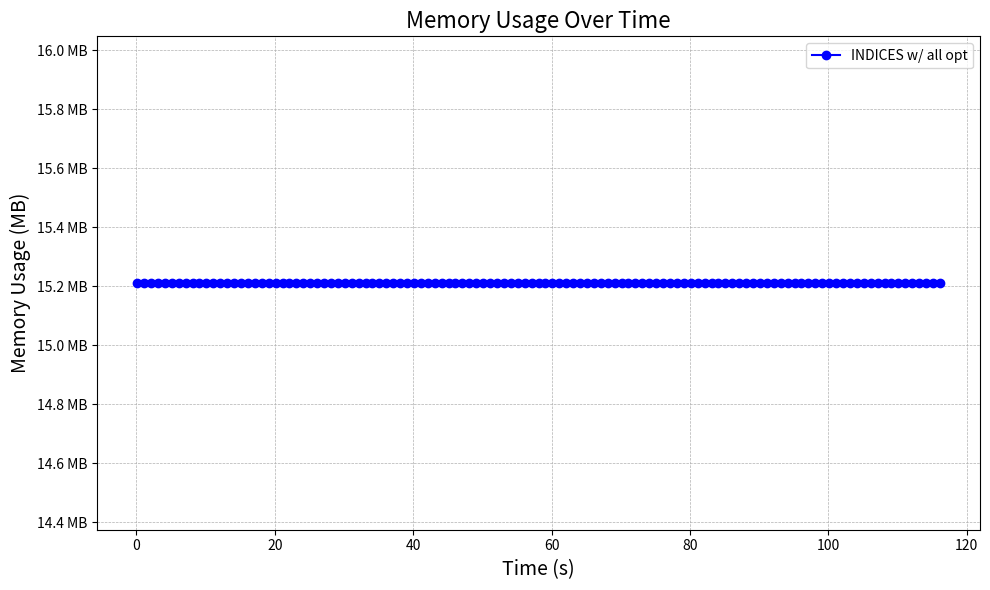

Here is the Python script that generated this plot: (Note: this script raises an exception after producing the figure.)
import matplotlib.pyplot as plt
from matplotlib.ticker import FuncFormatter

# Sample data, replace this with your actual data
# memory_log = {
#     "with all opt": [[0.012600245, 18748], [1.043574622, 181904], [2.880909715, 439356], [4.746978433, 450032],
#                      [6.580087388, 454812], [8.395959081, 461368], [10.229162885, 466332], [12.037321584, 470420],
#                      [13.867830914, 479540], [15.682375319, 481492], [17.114590375, 489424], [18.88665319, 487128],
#                      [20.715824796, 493432], [22.523327161, 498308], [24.340567323, 510192], [26.164078111, 509144],
#                      [27.992991493, 510196], [29.810057809, 516004], [31.624005968, 529172], [33.433013773, 531936],
#                      [35.25928479, 532344], [37.092092925, 538364], [38.102963907, 548744],
#                      [39.924327023000004, 545516], [41.729301603, 550884], [43.540291392, 557808],
#                      [45.347360579, 561724], [47.169496446, 556168], [49.011585526, 581232], [50.823214165, 574888],
#                      [52.64347461, 573316], [54.447590065, 571784], [56.276114357, 578064], [57.283435147, 570924],
#                      [59.12331606, 576356], [60.942781559, 577336], [62.764237568, 581372], [64.595277978, 575348],
#                      [66.403776621, 574876], [68.20959977, 578288], [70.019599508, 574892], [71.859492037, 567136],
#                      [73.663600443, 567480], [75.487515269, 576564], [77.133634976, 567664], [78.954270747, 578108],
#                      [80.79577953, 577728], [82.635105627, 575796], [84.447651732, 571864], [86.268515464, 578308],
#                      [88.083857798, 575500], [89.922615099, 567136], [91.729333261, 574744]],
#     "skip slice_model()": [[0.042694868, 18528], [1.054480046, 180976], [2.869932923, 303848], [4.683334884, 309164],
#                            [6.496423195, 317100], [8.303804408, 338020], [9.512667188, 339280], [11.334003168, 351248],
#                            [13.149602165, 359480], [14.967301195, 371392], [16.775008038, 375576],
#                            [18.609840614, 395792], [20.425202473, 403904], [22.232969018, 412080],
#                            [24.03805168, 416152], [25.84236809, 431664], [27.717021297, 428512], [29.498214122, 426732],
#                            [31.249602243, 438464], [33.063644976, 427312], [34.870353464, 428468],
#                            [36.673594206, 423136], [38.497763786, 429512], [40.30969706, 428276],
#                            [42.119186815, 422584], [43.96071582, 428696]],
#     "skip py_call()": [[0.037487731, 18596], [1.049279797, 183072], [2.874304285, 307504], [4.691098214, 310540],
#                        [6.506874205, 313776], [8.323560725, 317032], [10.141980121, 320264], [11.159410321, 322108],
#                        [12.975202068, 325320], [14.791966966, 328416], [16.605266190000002, 331584],
#                        [18.427664584, 334884], [20.245025925, 338292], [22.058351874, 341388], [23.890465751, 344692],
#                        [25.705545216, 347916], [27.522452603, 351332], [29.333310017, 354484], [30.352157345, 356332],
#                        [32.166749406, 360272], [33.982633515, 363588], [35.798760843, 366808], [37.614703567, 369848],
#                        [39.43130915, 373356], [41.247204044, 376604], [43.061635834, 379644], [44.878014548, 382916],
#                        [46.693206224, 385960], [48.511253715, 389324], [50.304198335, 392496], [52.118861656, 395536],
#                        [53.936806313, 398620], [55.75111513, 401740], [57.565047381, 405112], [59.38717689, 408284],
#                        [61.202498465, 411316], [63.022486377, 414684], [64.836342967, 417852], [66.646825683, 420692],
#                        [68.458628796, 423728], [70.271319163, 426908], [71.286288318, 428624], [73.101626735, 431592],
#                        [74.919554886, 434632], [76.740418829, 437672], [78.558534728, 438784], [80.373493686, 438784],
#                        [82.196832336, 438832], [84.009351503, 438832], [85.830947725, 438832], [87.646467389, 438832],
#                        [89.461031784, 438832], [90.479992122, 438832], [92.294620107, 438832], [94.111099799, 438832],
#                        [95.927230684, 438832], [97.746362444, 438832], [99.563158397, 438832], [101.383019042, 438832],
#                        [103.202695871, 438832], [105.017722804, 438832], [106.834484135, 438832],
#                        [108.647513243, 438832], [110.301242856, 438832], [112.118349192, 438832],
#                        [113.932724093, 438832], [115.74753262, 438832], [117.562538053, 438832],
#                        [119.379353309, 438832], [121.195222711, 438832], [123.010560053, 438832],
#                        [124.827020238, 438832], [126.642775797, 438832], [128.459480247, 438832],
#                        [130.281429911, 438832], [132.097044741, 438860], [133.912049601, 438864],
#                        [135.730862672, 438864], [137.54748466, 438864], [139.367069797, 438864],
#                        [141.180923526, 438864], [142.998003973, 438864], [144.813620774, 438864],
#                        [146.630798922, 438864], [148.451205105, 438864], [150.266960215, 438864],
#                        [151.284242509, 438868], [153.097853193, 438868]],
#     "del tensor input": [[0.054385368, 18624], [1.067849517, 185616], [2.901614011, 438320], [3.917688274, 436544],
#                          [5.736061766, 445896], [7.548737215, 378156], [9.366380075, 457636], [11.24744956, 463812],
#                          [13.052007021, 468808], [14.874246281, 385128], [16.732588026, 479272], [18.561360171, 485716],
#                          [20.398859579, 488532], [22.204423505, 404036], [23.793341643, 496076], [25.612309963, 446308],
#                          [27.444747921, 416448], [29.254008026, 513644], [31.088803812, 428000], [32.902038096, 521348],
#                          [34.717332123, 523908], [36.555603846, 470384], [38.365823787, 535356], [40.175110609, 538456],
#                          [42.027637158, 546492], [43.790587946, 551372], [45.556554618, 545584], [47.376132303, 559660],
#                          [49.202024759, 520548], [51.01185505, 568720], [52.823131681, 575540], [54.631675351, 566048],
#                          [56.442919021, 575484], [58.288686412, 572360], [60.100066386, 570704], [61.922948475, 567112],
#                          [63.734473112, 567968], [64.741727769, 566108], [66.578540643, 576664], [68.40184616, 574012],
#                          [70.227813142, 568888], [72.053873509, 566012], [73.872927372, 567696], [75.732145544, 565956],
#                          [77.55978126, 570304], [79.381456961, 563472], [81.195234408, 568084], [83.033166813, 563724],
#                          [84.041605986, 566292], [85.888401306, 565200], [87.735611201, 575888], [89.545348051, 572496],
#                          [91.380171848, 567764], [93.21085096, 567968], [95.031529793, 569912], [96.852397771, 564044]]
#
#     # "w/o state cache": [],
#     # "w/o memory sharing": [
#     #     [0.0144259, 20804], [1.030951876, 184876], [2.909390436, 314468], [4.738563242, 315680],
#     #     [6.553871011, 317364], [8.392857958, 319112], [9.408757094, 320844], [11.25468476, 323972],
#     #     [13.08372853, 326176], [14.921665195, 327536], [16.741873756, 329992], [18.577636054, 331960],
#     #     [20.396168183, 334424]
#     # ],
#     # "w/o all opt": [
#     #     [0.0144259, 20804], [1.030951876, 184876], [2.909390436, 314468], [4.738563242, 315680],
#     #     [6.553871011, 317364], [8.392857958, 319112], [9.408757094, 320844], [11.25468476, 323972],
#     #     [13.08372853, 326176], [14.921665195, 327536], [16.741873756, 329992], [18.577636054, 331960],
#     #     [20.396168183, 334424]
#     # ],
# }


memory_log = {
    "INDICES w/ all opt":
        [[0.113689914,15576],[1.113915235,15576],[2.114122201,15576],[3.114814796,15576],[4.114978541,15576],[5.115226619,15576],[6.115351901,15576],[7.115484141,15576],[8.115608808,15576],[9.115750368,15576],[10.115876768,15576],[11.116040921,15576],[12.116262077,15576],[13.116452125,15576],[14.116668948,15576],[15.116863311,15576],[16.117095611,15576],[17.117292161,15576],[18.117569587,15576],[19.117758886,15576],[20.117919525,15576],[21.118089228,15576],[22.118362713,15576],[23.118568506,15576],[24.118794693,15576],[25.118976595,15576],[26.119106868,15576],[27.119252699,15576],[28.119478844,15576],[29.119611308,15576],[30.119747523,15576],[31.119879446,15576],[32.120057366,15576],[33.120194282,15576],[34.120338694,15576],[35.120470314,15576],[36.120597802,15576],[37.12074354,15576],[38.120874559,15576],[39.12100835,15576],[40.121139613,15576],[41.121271906,15576],[42.121440454,15576],[43.121666063,15576],[44.121887582,15576],[45.122114555,15576],[46.122334428,15576],[47.122578575,15576],[48.122784377,15576],[49.122966683,15576],[50.123176471,15576],[51.123407818,15576],[52.123674405,15576],[53.123829769,15576],[54.124016926,15576],[55.124227187,15576],[56.124354177,15576],[57.124530795,15576],[58.124667908,15576],[59.124810457,15576],[60.125044689,15576],[61.125268843,15576],[62.125497569,15576],[63.12572525,15576],[64.125898315,15576],[65.126121113,15576],[66.126335328,15576],[67.126577664,15576],[68.126791851,15576],[69.127065652,15576],[70.127276009,15576],[71.127562065,15576],[72.127683977,15576],[73.127816666,15576],[74.128041307,15576],[75.128266942,15576],[76.128401946,15576],[77.128610781,15576],[78.12888372,15576],[79.129054178,15576],[80.12917508,15576],[81.12931613,15576],[82.129472445,15576],[83.129629382,15576],[84.129767363,15576],[85.129890087,15576],[86.130075092,15576],[87.130219576,15576],[88.130354255,15576],[89.130484004,15576],[90.130695582,15576],[91.130952992,15576],[92.131131067,15576],[93.131366741,15576],[94.131557639,15576],[95.131739541,15576],[96.131966066,15576],[97.132219602,15576],[98.132444104,15576],[99.132617154,15576],[100.132878894,15576],[101.13309447,15576],[102.1332887,15576],[103.133509158,15576],[104.133705431,15576],[105.133919366,15576],[106.13417611,15576],[107.134417208,15576],[108.13464531,15576],[109.134862969,15576],[110.135088075,15576],[111.135310471,15576],[112.135541863,15576],[113.13574454,15576],[114.136007243,15576],[115.13621655,15576],[116.136422699,15576]],

    # "INDICES w/o state caching":
    #
    # "INDICES w/o memory sharing":
    #

}


# Helper function for formatting the y-axis
def mb_formatter(x, pos):
    return '{:.1f} MB'.format(x)


# Set up the plot
fig, ax = plt.subplots(figsize=(10, 6))

# Define colors for different lines
colors = ['blue', 'green', 'red', 'purple']
# Define line styles for different lines
line_styles = ['-', '--', '-.', ':']

# Plot each configuration
for (label, data), color, line_style in zip(memory_log.items(), colors, line_styles):
    # Convert memory usage to MB
    timestamps = [x[0] for x in data]
    memory_usage = [x[1] / 1024 for x in data]  # Convert KB to MB

    ax.plot(timestamps, memory_usage, label=label, color=color, linestyle=line_style, marker='o')

    # # Plot "After batch" points
    # batch_timestamps = [x[1] for x in data if x[0].startswith("After batch")]
    # batch_memory_usage = [x[2] / 1024 for x in data if x[0].startswith("After batch")]
    # ax.scatter(batch_timestamps, batch_memory_usage, color=color, s=100, edgecolors='black', zorder=5)

# Formatting the y-axis
ax.yaxis.set_major_formatter(FuncFormatter(mb_formatter))

# Adding labels and title
ax.set_xlabel('Time (s)', fontsize=14)
ax.set_ylabel('Memory Usage (MB)', fontsize=14)
ax.set_title('Memory Usage Over Time', fontsize=16)
ax.grid(True, linestyle='--', linewidth=0.5)

# Show legend
ax.legend()

# Display the plot
plt.tight_layout()
# plt.show()

# Save the plot
print(f"saving to ./internal/ml/model_slicing/exp_imgs/micro_memory.pdf")
fig.savefig(f"./internal/ml/model_slicing/exp_imgs/micro_memory.pdf", bbox_inches='tight')
